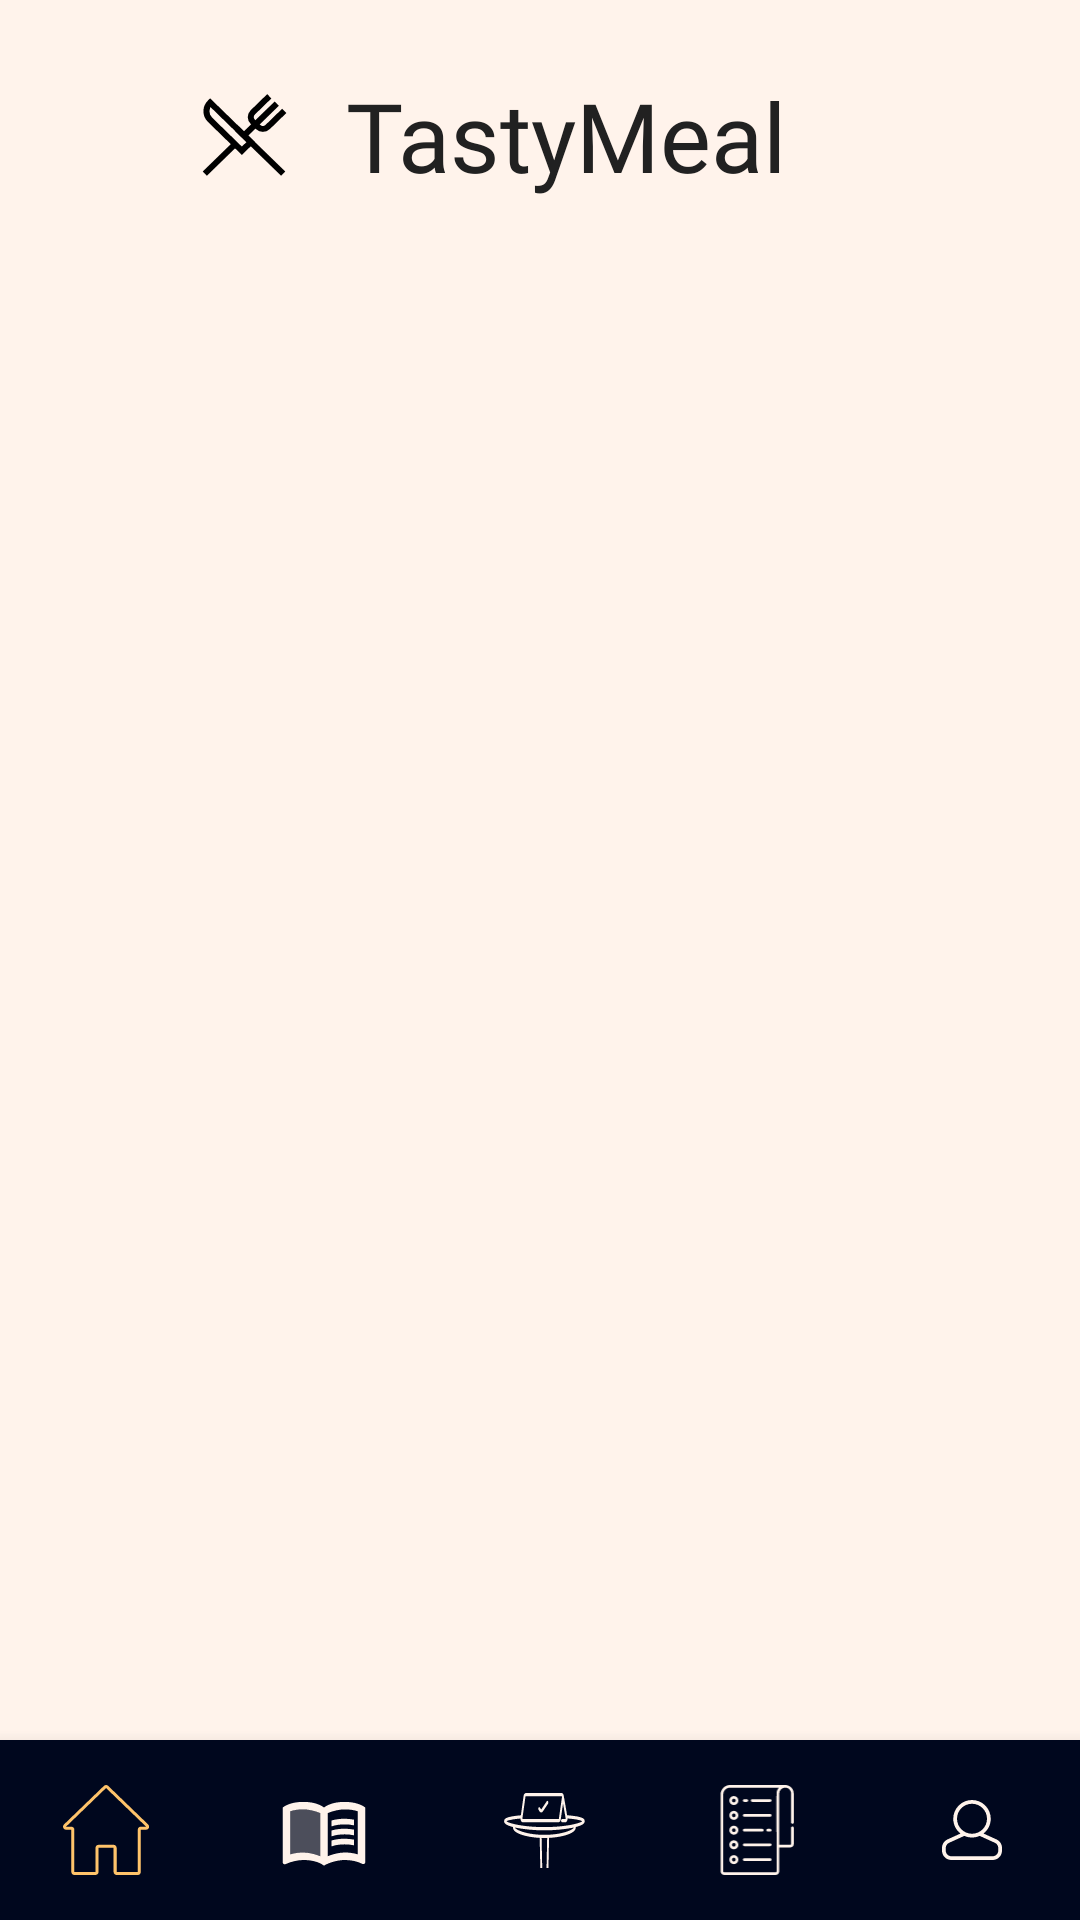

Reconstruct the res/layout file that produces this screen, plus the resources it refers to.
<!-- AndroidManifest.xml: application theme Theme.TastyMeal -->
<!-- res/layout/fragment_main.xml -->
<?xml version="1.0" encoding="utf-8"?>
<androidx.constraintlayout.widget.ConstraintLayout xmlns:android="http://schemas.android.com/apk/res/android"
    xmlns:app="http://schemas.android.com/apk/res-auto"
    xmlns:tools="http://schemas.android.com/tools"
    android:id="@+id/body_container"
    android:layout_width="match_parent"
    android:layout_height="match_parent"
    android:background="@color/mainColor">

    <TextView
        android:id="@+id/textLogo"
        android:layout_width="wrap_content"
        android:layout_height="wrap_content"
        android:fontFamily="@font/ubuntu"
        android:text="@string/logo_name"
        android:textColor="@color/black"
        android:textSize="32sp"
        app:layout_constraintBottom_toTopOf="@+id/newsRecycler"
        app:layout_constraintEnd_toEndOf="parent"
        app:layout_constraintHorizontal_bias="0.541"
        app:layout_constraintStart_toStartOf="parent"
        app:layout_constraintTop_toTopOf="parent" />

    <ImageView
        android:id="@+id/logo"
        android:layout_width="wrap_content"
        android:layout_height="wrap_content"
        android:layout_marginEnd="10dp"
        android:contentDescription="@string/meal_icon"
        app:layout_constraintBottom_toTopOf="@+id/newsRecycler"
        app:layout_constraintEnd_toStartOf="@+id/textLogo"
        app:layout_constraintHorizontal_bias="0.926"
        app:layout_constraintStart_toStartOf="parent"
        app:layout_constraintTop_toTopOf="parent"
        app:srcCompat="@drawable/ic_logotype" />

    <androidx.recyclerview.widget.RecyclerView
        android:id="@+id/newsRecycler"
        android:layout_width="363dp"
        android:layout_height="490dp"
        app:layout_constraintBottom_toTopOf="@+id/bottomNavigationView"
        app:layout_constraintEnd_toEndOf="parent"
        app:layout_constraintHorizontal_bias="0.49"
        app:layout_constraintStart_toStartOf="parent"
        app:layout_constraintTop_toTopOf="parent"
        app:layout_constraintVertical_bias="1.0" />

    <com.google.android.material.bottomnavigation.BottomNavigationView
        android:id="@+id/bottomNavigationView"
        android:layout_width="match_parent"
        android:layout_height="60dp"
        android:background="@drawable/rounded_corner"
        app:itemIconSize="30dp"
        app:labelVisibilityMode="unlabeled"
        app:layout_constraintBottom_toBottomOf="parent"
        app:layout_constraintEnd_toEndOf="parent"
        app:layout_constraintHorizontal_bias="0.0"
        app:layout_constraintStart_toStartOf="parent"
        app:layout_constraintTop_toTopOf="parent"
        app:layout_constraintVertical_bias="1.0"
        app:itemIconTint="@color/item_selector"
        app:menu="@menu/bottom_navigation_menu"
        tools:ignore="MissingConstraints" />


</androidx.constraintlayout.widget.ConstraintLayout>
<!-- resources referenced by this layout -->
<resources>
  <color name="black">#212121</color>
  <color name="mainColor">#FFF3EB</color>
  <!-- drawable ic_logotype (drawable) -->
  <vector xmlns:android="http://schemas.android.com/apk/res/android"
      android:width="38dp"
      android:height="37dp"
      android:viewportWidth="38"
      android:viewportHeight="37">
    <path
        android:pathData="M5.9375,31.2188L16.0312,21.3906"
        android:strokeWidth="2"
        android:fillColor="#00000000"
        android:strokeColor="#000000"/>
    <path
        android:pathData="M19,18.5L29.925,7.8625"
        android:strokeWidth="2"
        android:fillColor="#00000000"
        android:strokeColor="#000000"/>
    <path
        android:pathData="M32.0625,31.2188L16.625,16.1875"
        android:strokeWidth="2"
        android:fillColor="#00000000"
        android:strokeColor="#000000"/>
    <path
        android:pathData="M21.2563,20.6969L18.2875,23.5875L7.7188,13.2969C6.0563,11.6781 6.0563,9.1344 7.7188,7.5156L21.2563,20.6969Z"
        android:strokeWidth="2"
        android:fillColor="#00000000"
        android:strokeColor="#000000"/>
    <path
        android:pathData="M32.4188,10.2906L26.9563,15.6094C26.0063,16.5344 24.5813,16.5344 23.6313,15.6094L21.9688,13.9906C21.0188,13.0656 21.0188,11.6781 21.9688,10.7531L27.4313,5.4344"
        android:strokeWidth="2"
        android:fillColor="#00000000"
        android:strokeColor="#000000"/>
  </vector>
  <!-- drawable rounded_corner (drawable) -->
  <?xml version="1.0" encoding="utf-8"?>
  <shape xmlns:android="http://schemas.android.com/apk/res/android"
      android:shape="rectangle">
      <solid android:color="@color/bottom_navigation_color"/>
  </shape>
  <string name="logo_name">TastyMeal</string>
  <string name="meal_icon">meal</string>
  <style name="Theme.TastyMeal" parent="Theme.MaterialComponents.DayNight.NoActionBar">
          
          <item name="colorPrimary">@color/purple_500</item>
          <item name="colorPrimaryVariant">@color/purple_700</item>
          <item name="colorOnPrimary">@color/white</item>
          
          <item name="colorSecondary">@color/teal_200</item>
          <item name="colorSecondaryVariant">@color/teal_700</item>
          <item name="colorOnSecondary">@color/black</item>
          
          <item name="android:statusBarColor" tools:targetApi="l">?attr/colorPrimaryVariant</item>
          
          <item name="windowNoTitle">true</item>
          <item name="android:windowFullscreen">true</item>
      </style>
  <color name="bottom_navigation_color">#00071E</color>
  <color name="purple_500">#FF6200EE</color>
  <color name="purple_700">#FF3700B3</color>
  <color name="white">#FFFFFFFF</color>
  <color name="teal_200">#FF03DAC5</color>
  <color name="teal_700">#FF018786</color>
</resources>
